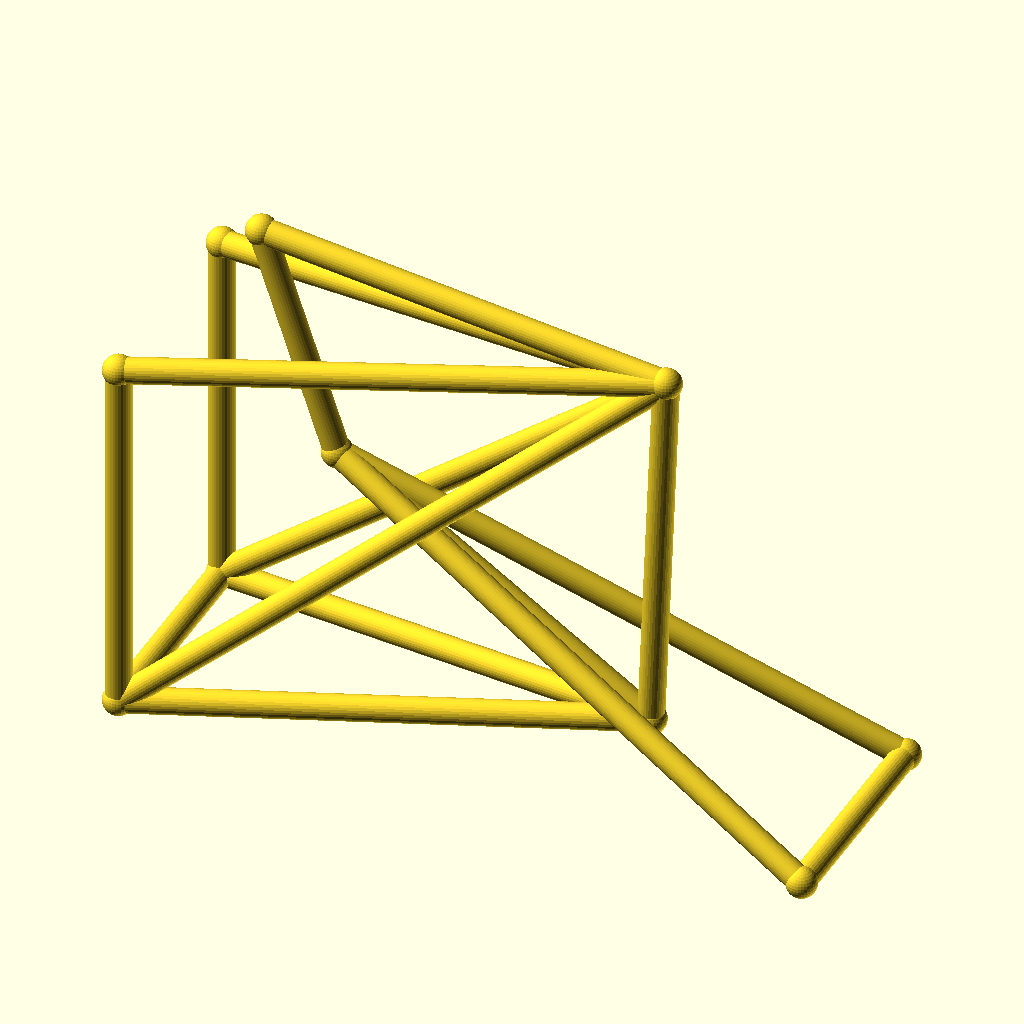
Cell 1 — every parameter at its default value.
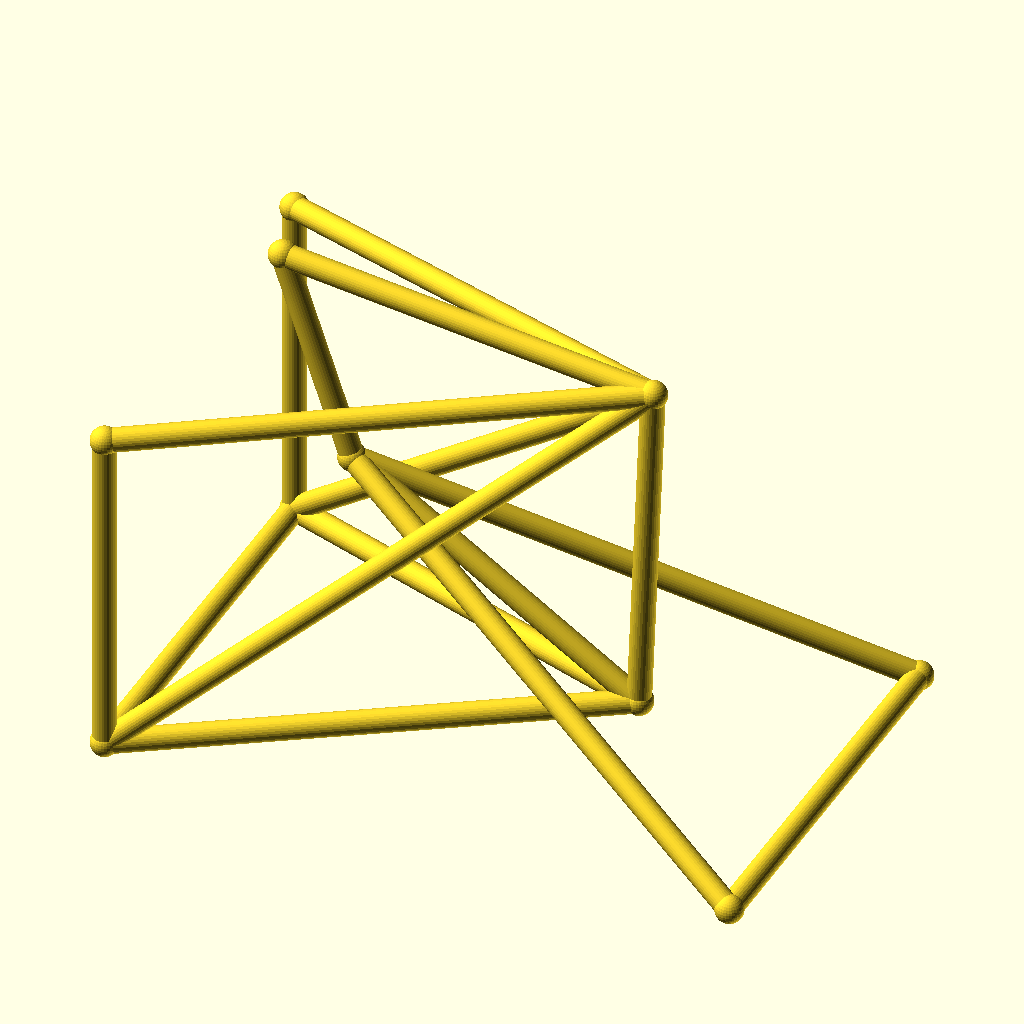
Cell 2 — track set to 88, the other parameters unchanged.
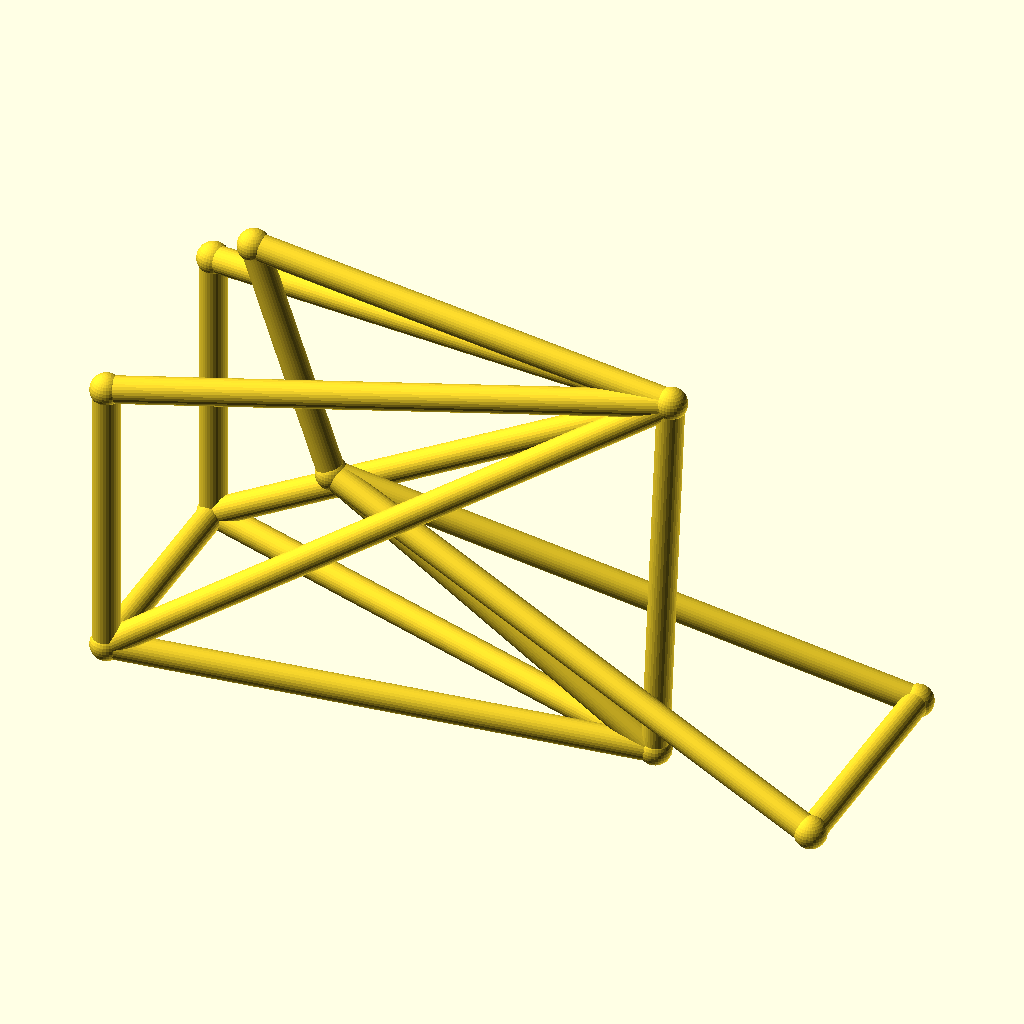
Cell 3 — hub_z set to 36, the other parameters unchanged.
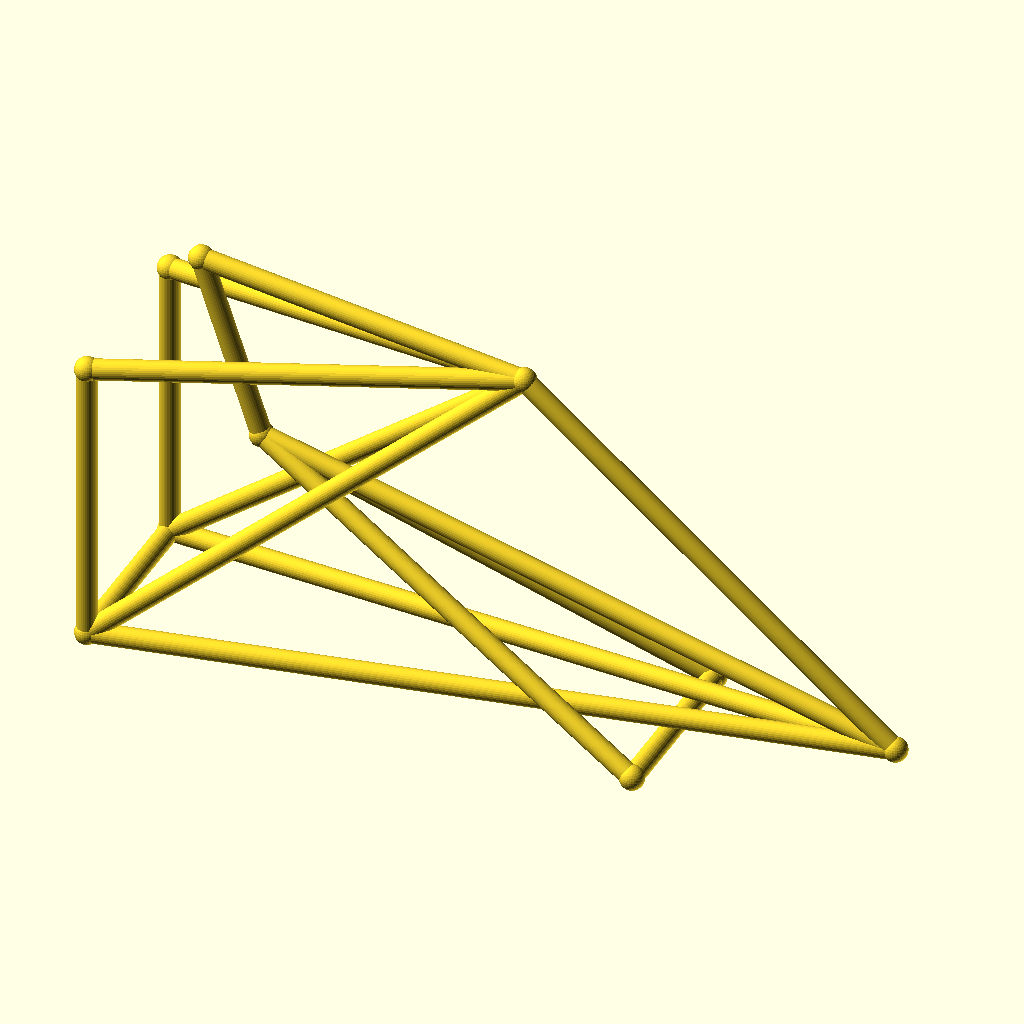
Cell 4: bb_x = 190 (everything else at default).
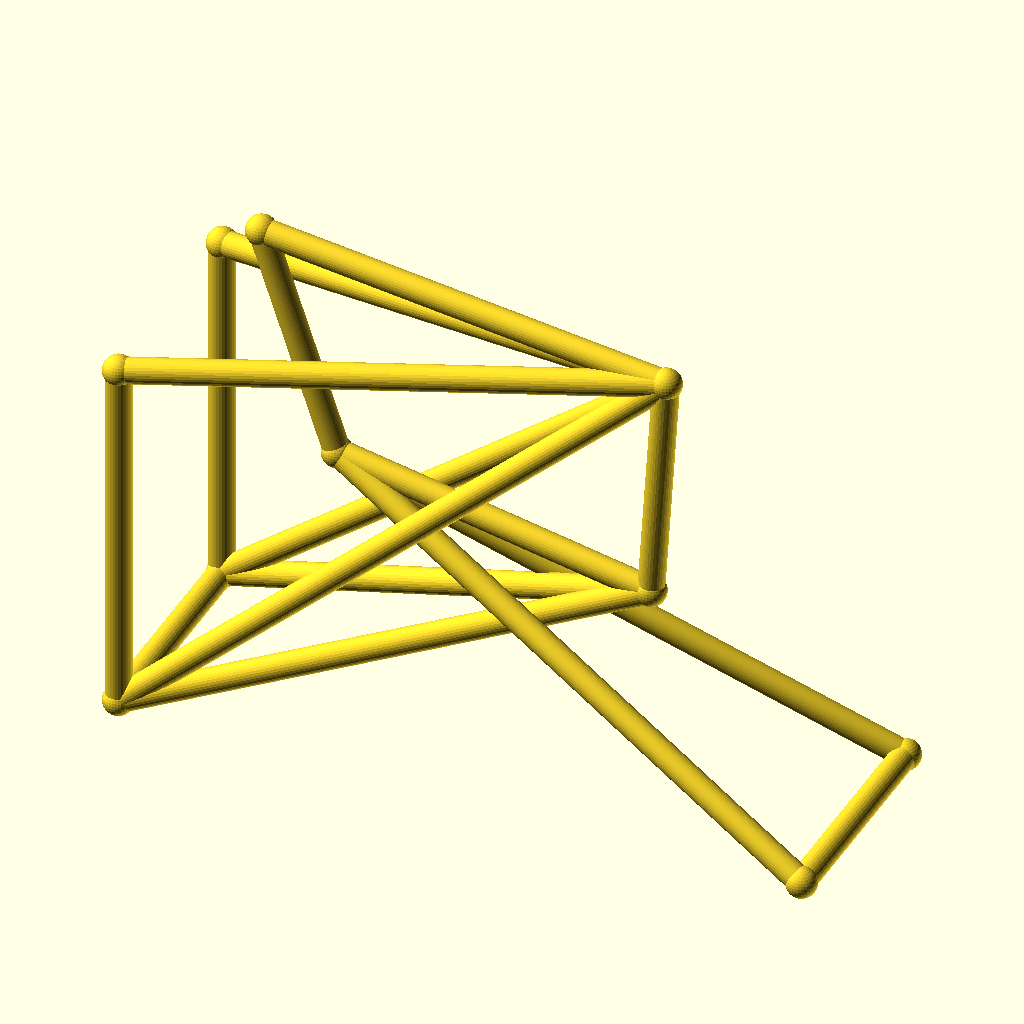
Cell 5: bb_z = 56 (everything else at default).
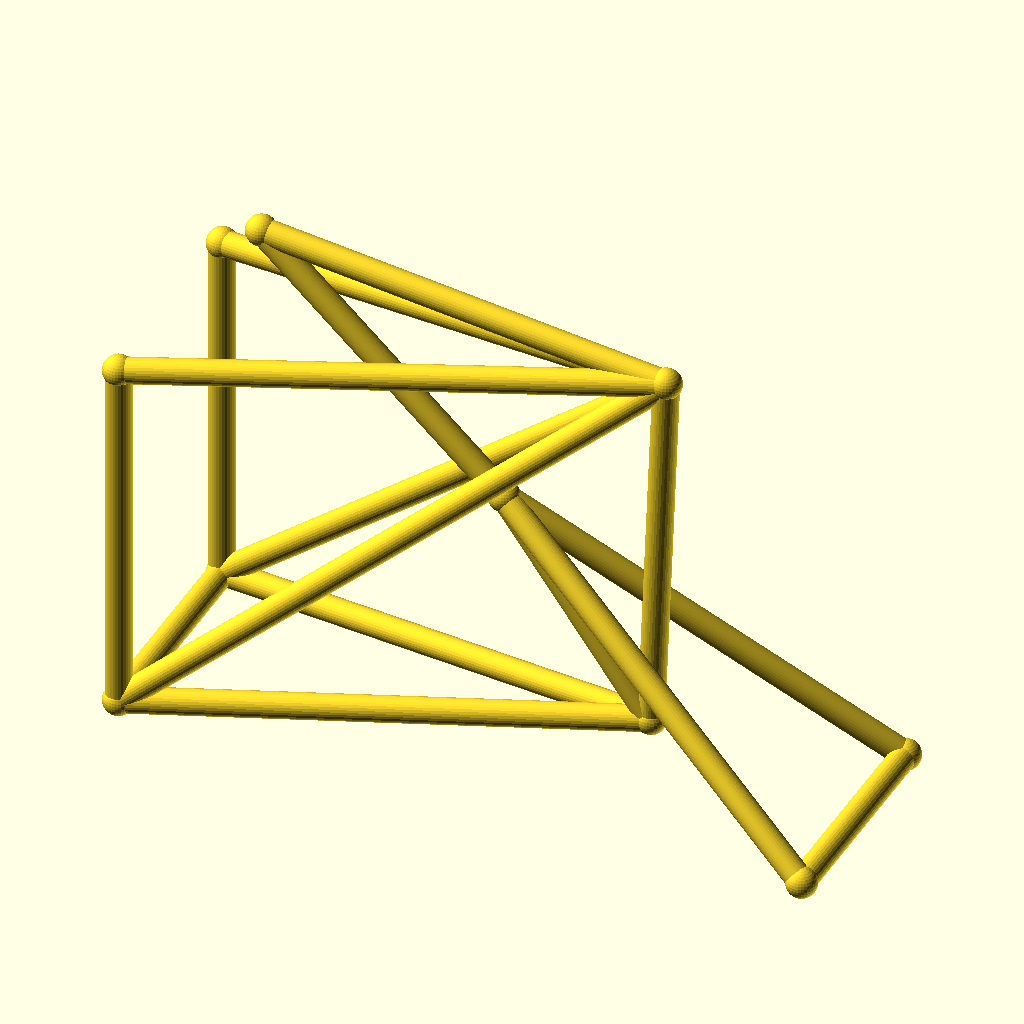
Cell 6 — ht_bot_x set to 66, the other parameters unchanged.
All cells are drawn from the same view direction (rotation 55°, 0°, 25°, orthographic, colour scheme Cornfield), but the view is re-fitted for each cell, so position and scale can differ between cells as well as the parameter.
OpenSCAD source file optional_data/data/wire3/bikeframe/scene_0178.scad:
$fn = 32;

// ----------------------------------------------------------------------
// Bicycle frame: diamond frame, wheelbase 135 mm, with rack
// ----------------------------------------------------------------------

// --- parameters (mm) ---
track = 44;               // distance between the rear dropouts
hub_z = 18;               // wheel hub height
bb_x = 95;                // bottom bracket X
bb_z = 28;                // bottom bracket height
ht_bot_x = 33;            // head tube bottom X
ht_bot_z = 68;            // head tube bottom height
ht_top_x = 18;            // head tube top X
ht_top_z = 112;           // head tube top height
st_x = 98;                // seat cluster X
st_z = 102;               // seat cluster height
fh_x = 135;               // front hub X (wheelbase)
tube_r = 2.5;             // frame tube radius
joint_r = 3;              // joint ball radius
rack_z = 90;              // luggage rack height

bbox_x = fh_x + 2 * joint_r;  // overall X, joints included
bbox_y = track + 2 * joint_r;  // overall Y, joints included
bbox_z = 112 - hub_z + 2 * joint_r;  // overall Z, joints included
tube_d = 2 * tube_r;  // frame tube diameter
wheelbase = fh_x;  // rear axle to front hub
nodes = [[bb_x, 0, bb_z], [ht_bot_x, 0, ht_bot_z], [ht_top_x, 0, ht_top_z], [st_x, 0, st_z], [0, track / 2, hub_z], [0, -track / 2, hub_z], [fh_x, track / 2, hub_z], [fh_x, -track / 2, hub_z], [0, track / 2, rack_z], [0, -track / 2, rack_z]];

module member(a, b, r) {
  /* round stock from joint a to joint b, ends buried in the joint balls */
  d = b - a;
  length = norm(d);
  translate(a) rotate([0, acos(d[2] / length), atan2(d[1], d[0])])
    cylinder(h = length, r = r);
}

module joint(p, r) {
  /* ball at the joint centre, fatter than every member meeting there */
  translate(p) sphere(r = r);
}

/* members - each call is one graph edge */
member(nodes[1], nodes[2], tube_r);
member(nodes[1], nodes[0], tube_r);
member(nodes[2], nodes[3], tube_r);
member(nodes[3], nodes[0], tube_r);
member(nodes[0], nodes[4], tube_r);
member(nodes[0], nodes[5], tube_r);
member(nodes[3], nodes[4], tube_r);
member(nodes[3], nodes[5], tube_r);
member(nodes[1], nodes[6], tube_r);
member(nodes[1], nodes[7], tube_r);
member(nodes[6], nodes[7], tube_r);
member(nodes[4], nodes[5], tube_r);
member(nodes[3], nodes[8], tube_r);
member(nodes[3], nodes[9], tube_r);
member(nodes[8], nodes[4], tube_r);
member(nodes[9], nodes[5], tube_r);

/* joint balls */
for (p = nodes) joint(p, joint_r);
Parameter table extracted from the source (name, type, default, range or options):
track: number, default 44
hub_z: number, default 18
bb_x: number, default 95
bb_z: number, default 28
ht_bot_x: number, default 33
ht_bot_z: number, default 68
ht_top_x: number, default 18
ht_top_z: number, default 112
st_x: number, default 98
st_z: number, default 102
fh_x: number, default 135
tube_r: number, default 2.5
joint_r: number, default 3
rack_z: number, default 90
